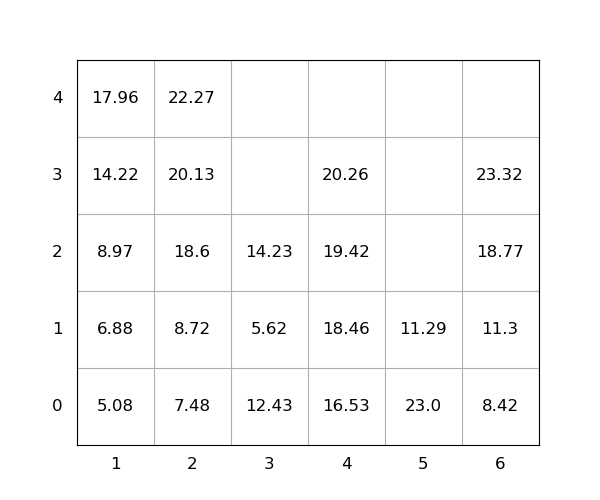

The table this chart was drawn from, first rows:
idx, loc_x, loc_y, loc_z, weight, group, score, seq, reloc, size(ft)
1, 3, 0, 0, 12.43, 0, 12.43, 0, 1.0, 20
2, 6, 0, 0, 8.42, 0, 8.42, 0, 0, 20
3, 3, 0, 1, 5.62, 0, 5.62, 0, 1.0, 20
4, 5, 0, 0, 23.0, 0, 23.0, 0, 1.0, 20
5, 5, 0, 1, 11.29, 0, 11.29, 0, 1.0, 20
6, 4, 0, 0, 16.53, 0, 16.53, 1, 0, 20
7, 6, 0, 1, 11.3, 0, 11.3, 2, 0, 20
8, 4, 0, 1, 18.46, 0, 18.46, 3, 0, 20
9, 1, 0, 0, 5.08, 0, 5.08, 4, 0, 20
10, 1, 0, 1, 6.88, 0, 6.88, 5, 0, 20
11, 3, 0, 2, 14.23, 0, 14.23, 6, 1.0, 20
12, 4, 0, 2, 19.42, 0, 19.42, 7, 0, 20
13, 1, 0, 2, 8.97, 0, 8.97, 8, 0, 20
14, 1, 0, 3, 14.22, 0, 14.22, 9, 0, 20
15, 6, 0, 2, 18.77, 0, 18.77, 10, 0, 20
16, 2, 0, 0, 7.48, 0, 7.48, 11, 0, 20
17, 1, 0, 4, 17.96, 0, 17.96, 12, 0, 20
18, 6, 0, 3, 23.32, 0, 23.32, 13, 0, 20
19, 2, 0, 1, 8.72, 0, 8.72, 14, 0, 20
20, 4, 0, 3, 20.26, 0, 20.26, 15, 0, 20
21, 2, 0, 2, 18.6, 0, 18.6, 16, 0, 20
22, 2, 0, 3, 20.13, 0, 20.13, 17, 0, 20
23, 2, 0, 4, 22.27, 0, 22.27, 18, 0, 20
